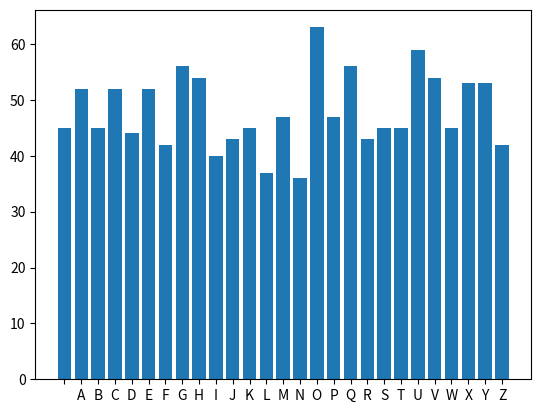

Reproduce this figure in Python.
from random import randint
import matplotlib.pylab as plt

# We need the Alphabet because we convert letters into numerical values
# So that we can use mathematical operation (note we encrypt the spaces as well)
ALPHABET = ' ABCDEFGHIJKLMNOPQRSTUVWXYZ' 

#These are the letters we are interested in when dealing with frequency-analysis
#Space is almost always the most frequent 'Letter' in the Alphabet !!!
LETTERS = ' ABCDEFGHIJKLMNOPQRSTUVWXYZ'  


def random_sequence(text):
    random = []
    for i in range(len(text)):
        random.append(randint(0, len(ALPHABET)-1))
    return random


# Vernam encryption
def encrypt(text, key):
    text = text.upper()
    cipher_text = ''
    # Consider all the plain_text letters : enumerate returns the item + it's index
    for index, char in enumerate(text):
        # The value with which we shift the given letter
        key_index = key[index]
        # The given letter in the plain_text
        char_index = ALPHABET.find(char)
        # Encrypted letter = char's value in the plain_text + random value (+using mod26)
        cipher_text += ALPHABET[(char_index + key_index) % len(ALPHABET)]
    return cipher_text


# Vernam decryption
def decrypt(cipher, key):
    plain_text = ''
    for index, char in enumerate(cipher):
        key_index = key[index]
        char_index = ALPHABET.find(char)
        plain_text+= ALPHABET[(char_index - key_index) % len(ALPHABET)]
    return plain_text


#The method to do frequency analysis : we just count the occurrences of the given characters
def frequency_analysis(text):
    text = text.upper()
    #We use a dictionary to store the letter-frquency pair
    letter_frequencies = {}

    #Initialize the dictionary (of course with 0 frequencies)
    for letter in LETTERS :
        letter_frequencies[letter] = 0

    #Let's consider the text we want to analyse
    for letter in text:
        if letter in LETTERS:
            letter_frequencies[letter]+=1
    return letter_frequencies


def plot_distribution(frequencies):
    plt.bar(frequencies.keys(), frequencies.values())
    plt.show()


if __name__ == '__main__':
    message = 'These are short famous texts in English from classic sources like the Bible or Shakespeare Some texts have word definitions and explanations to help you Some of these texts are written in an old style of English Try to understand them because the English that we speak today is based on what our great great great great grandparents spoke before Of course not all these texts were originally written in English The Bible for example is a translation But they are all well known in English today and many of them express beautiful thoughts An administrator is a person who ensures that an organization operates efficiently Their specific duties depend on the type of company organization or entity where they work Above all administrators need to be highly organized and have good communication skills One who operates an engine The definition of an engineer is a person who uses science math and creativity to solve technical problems An example of an engineer is a person who designs a low cost system to produce a specific product An administrator is a person who ensures that an organization operates efficiently Their specific duties depend on the type of company organization or entity where they work Above all administrators need to be highly organized and have good communication skills '
    sequence = random_sequence(message)
    print("The original message is : %s\n" % message.upper())
    cipher = encrypt(message, sequence)
    print("Encrypted message is : %s\n" % cipher)
    decrypted_text = decrypt(cipher, sequence)
    print("Decrypted message is : %s\n" % decrypted_text)
    # We can see that they are no information leaking, because the occurence of letters are evenly distributed, therefore we cannot know which letter is mostly used.
    plot_distribution(frequency_analysis(cipher)) 
